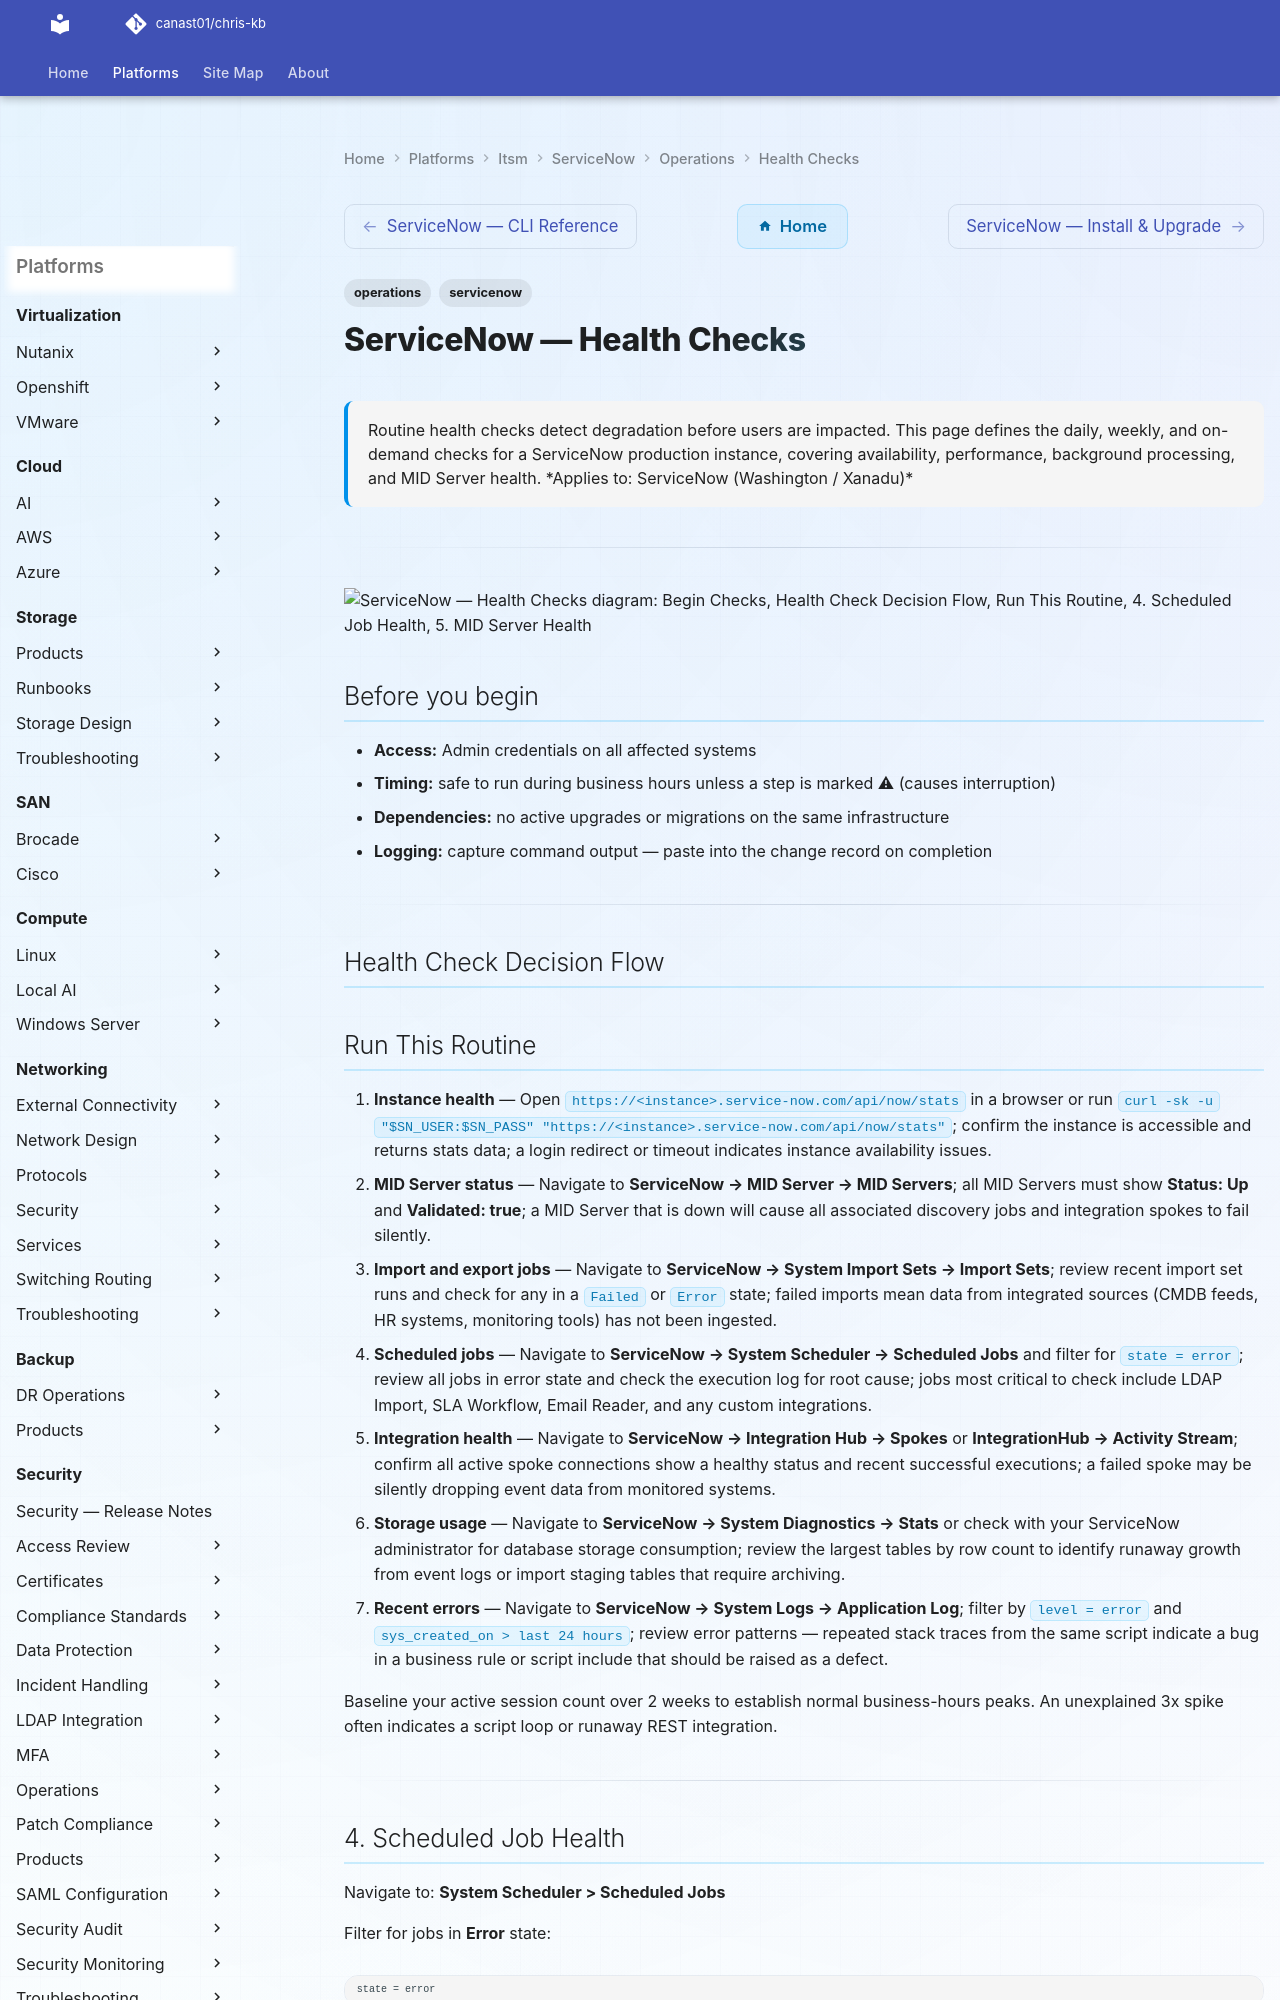

repository: canast01/chris-kb · page: itsm/servicenow/operations/health-checks/index.html · generator: mkdocs

---
tags:
  - operations
  - servicenow
description: "Routine health checks detect degradation before users are impacted. This page defines the daily, weekly, and on-demand checks for a ServiceNow production..."
---
# ServiceNow — Health Checks

<div class="kb-summary">
Routine health checks detect degradation before users are impacted. This page defines the daily, weekly, and on-demand checks for a ServiceNow production instance, covering availability, performance, background processing, and MID Server health.

*Applies to: ServiceNow (Washington / Xanadu)*
</div>

---

```d2
direction: right

begin_checks: "Begin Checks" {shape: oval}
health_check_decision_flow: "Health Check Decision Flow" {shape: rectangle}
run_this_routine: "Run This Routine" {shape: rectangle}
4_scheduled_job_health: "4. Scheduled Job Health" {shape: rectangle}
5_mid_server_health: "5. MID Server Health" {shape: rectangle}
6_ecc_queue_error_review: "6. ECC Queue Error Review" {shape: rectangle}
7_ldap_directory_sync_status: "7. LDAP / Directory Sync Status" {shape: rectangle}
generate_report: "Generate Report" {shape: oval}

begin_checks -> health_check_decision_flow
health_check_decision_flow -> run_this_routine
run_this_routine -> 4_scheduled_job_health
4_scheduled_job_health -> 5_mid_server_health
5_mid_server_health -> 6_ecc_queue_error_review
6_ecc_queue_error_review -> 7_ldap_directory_sync_status
7_ldap_directory_sync_status -> generate_report
```

## Before you begin

- **Access:** Admin credentials on all affected systems
- **Timing:** safe to run during business hours unless a step is marked ⚠ (causes interruption)
- **Dependencies:** no active upgrades or migrations on the same infrastructure
- **Logging:** capture command output — paste into the change record on completion

---

## Health Check Decision Flow
